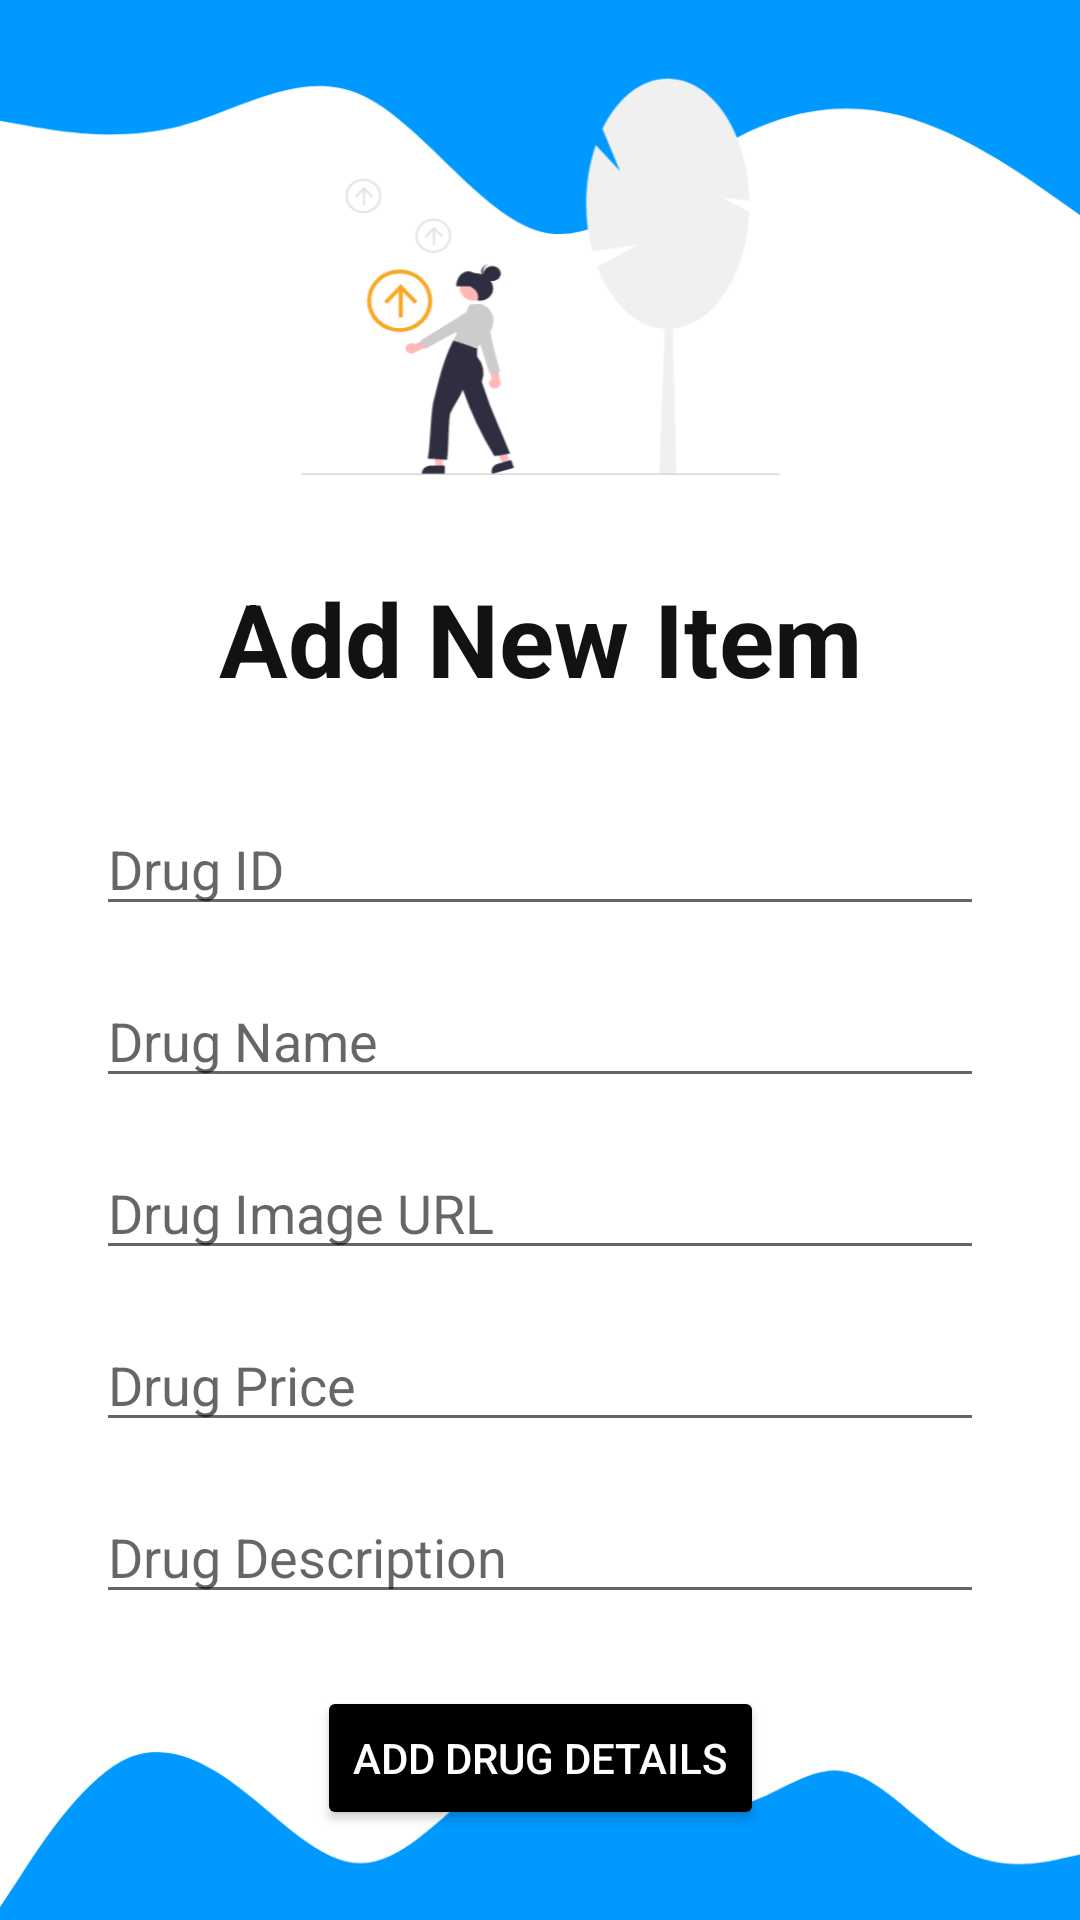

Layout XML and referenced resources for this Android screen:
<!-- AndroidManifest.xml: application theme Theme.HospitalManagement -->
<!-- res/layout/activity_add_pharmacy_item.xml -->
<?xml version="1.0" encoding="utf-8"?>
<androidx.constraintlayout.widget.ConstraintLayout xmlns:android="http://schemas.android.com/apk/res/android"
    xmlns:app="http://schemas.android.com/apk/res-auto"
    xmlns:tools="http://schemas.android.com/tools"
    android:layout_width="match_parent"
    android:layout_height="match_parent"
    android:background="@drawable/pharmacy_back"
    tools:context=".AddPharmacyItem">

    <TextView
        android:id="@+id/pharmacy_Edit"
        android:layout_width="wrap_content"
        android:layout_height="wrap_content"
        android:layout_marginTop="190dp"
        android:text="@string/pharmacy_add"
        android:textColor="#121212"
        android:textSize="34sp"
        android:textStyle="bold"
        app:layout_constraintEnd_toEndOf="parent"
        app:layout_constraintStart_toStartOf="parent"
        app:layout_constraintTop_toTopOf="parent" />

    <EditText
        android:id="@+id/drugID"
        android:layout_width="match_parent"
        android:layout_height="wrap_content"
        android:layout_marginLeft="32dp"
        android:layout_marginTop="32dp"
        android:layout_marginRight="32dp"
        android:autofillHints="@string/drugID"
        android:ems="10"
        android:hint="@string/drugID"
        android:inputType="textPersonName"
        app:layout_constraintEnd_toEndOf="parent"
        app:layout_constraintStart_toStartOf="parent"
        app:layout_constraintTop_toBottomOf="@+id/pharmacy_Edit" />

    <EditText
        android:id="@+id/drugName"
        android:layout_width="0dp"
        android:layout_height="wrap_content"
        android:layout_marginLeft="32dp"
        android:layout_marginTop="16dp"
        android:layout_marginRight="32dp"
        android:autofillHints="@string/drugName"
        android:ems="10"
        android:hint="@string/drugName"
        android:inputType="textPersonName"
        app:layout_constraintEnd_toEndOf="parent"
        app:layout_constraintHorizontal_bias="0.0"
        app:layout_constraintStart_toStartOf="parent"
        app:layout_constraintTop_toBottomOf="@+id/drugID" />

    <EditText
        android:id="@+id/drugURL"
        android:layout_width="0dp"
        android:layout_height="wrap_content"
        android:layout_marginLeft="32dp"
        android:layout_marginTop="16dp"
        android:layout_marginRight="32dp"
        android:autofillHints="@string/drugURL"
        android:ems="10"
        android:hint="@string/drugURL"
        android:inputType="textUri"
        app:layout_constraintEnd_toEndOf="parent"
        app:layout_constraintStart_toStartOf="parent"
        app:layout_constraintTop_toBottomOf="@+id/drugName" />

    <EditText
        android:id="@+id/drugPrice"
        android:layout_width="match_parent"
        android:layout_height="wrap_content"
        android:layout_marginLeft="32dp"
        android:layout_marginTop="16dp"
        android:layout_marginRight="32dp"
        android:autofillHints="@string/drugPrice"
        android:ems="10"
        android:hint="@string/drugPrice"
        android:inputType="number"
        app:layout_constraintEnd_toEndOf="parent"
        app:layout_constraintStart_toStartOf="parent"
        app:layout_constraintTop_toBottomOf="@+id/drugURL" />

    <EditText
        android:id="@+id/drugDescription"
        android:layout_width="match_parent"
        android:layout_height="wrap_content"
        android:layout_marginLeft="32dp"
        android:layout_marginTop="16dp"
        android:layout_marginRight="32dp"
        android:autofillHints="@string/drugDescription"
        android:ems="10"
        android:hint="@string/drugDescription"
        android:inputType="textPersonName"
        app:layout_constraintEnd_toEndOf="parent"
        app:layout_constraintStart_toStartOf="parent"
        app:layout_constraintTop_toBottomOf="@+id/drugPrice" />

    <Button
        android:id="@+id/drugedit"
        android:layout_width="wrap_content"
        android:layout_height="wrap_content"
        android:layout_marginTop="24dp"
        android:text="@string/drugadd"
        android:textColor="@color/white"
        app:backgroundTint="@color/black"
        app:cornerRadius="10dp"
        app:layout_constraintEnd_toEndOf="parent"
        app:layout_constraintStart_toStartOf="parent"
        app:layout_constraintTop_toBottomOf="@+id/drugDescription" />

</androidx.constraintlayout.widget.ConstraintLayout>
<!-- resources referenced by this layout -->
<resources>
  <color name="black">#FF000000</color>
  <color name="white">#FFFFFFFF</color>
  <!-- drawable pharmacy_back: png bitmap (drawable, 48113 bytes) -->
  <string name="drugDescription">Drug Description</string>
  <string name="drugID">Drug ID</string>
  <string name="drugName">Drug Name</string>
  <string name="drugPrice">Drug Price</string>
  <string name="drugURL">Drug Image URL</string>
  <string name="drugadd">Add Drug Details</string>
  <string name="pharmacy_add">Add New Item</string>
  <style name="Theme.HospitalManagement" parent="Theme.MaterialComponents.Light.NoActionBar">
          
          <item name="colorPrimary">@color/purple_500</item>
          <item name="colorPrimaryVariant">@color/purple_700</item>
          <item name="colorOnPrimary">@color/white</item>
          
          <item name="colorSecondary">@color/teal_200</item>
          <item name="colorSecondaryVariant">@color/teal_700</item>
          <item name="colorOnSecondary">@color/black</item>
          
          <item name="android:statusBarColor" tools:targetApi="l">?attr/colorPrimaryVariant</item>
          
      </style>
  <color name="purple_500">#FF6200EE</color>
  <color name="purple_700">#FF3700B3</color>
  <color name="teal_200">#FF03DAC5</color>
  <color name="teal_700">#FF018786</color>
</resources>
